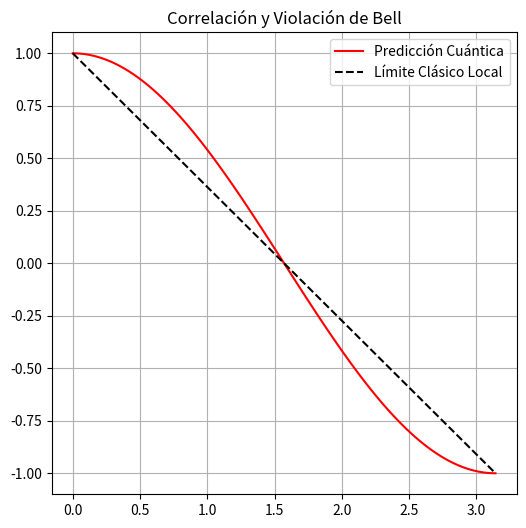

Recreate this plot in Python.
%matplotlib inline
import numpy as np
import matplotlib.pyplot as plt

theta = np.linspace(0, np.pi, 100)
E_quantum = np.cos(theta)
E_classico = 1 - 2*theta/np.pi

plt.figure(figsize=(6,6))
plt.plot(theta, E_quantum, 'r-', label='Predicción Cuántica')
plt.plot(theta, E_classico, 'k--', label='Límite Clásico Local')
plt.title('Correlación y Violación de Bell')
plt.legend()
plt.grid()
plt.show()
